Labelled photos from "image_machine_learning", an image-classification folder in YoanBosko/TUBESAI. The possible labels are: manusia AI, human real photo, pemandangan AI, landscape real photo.

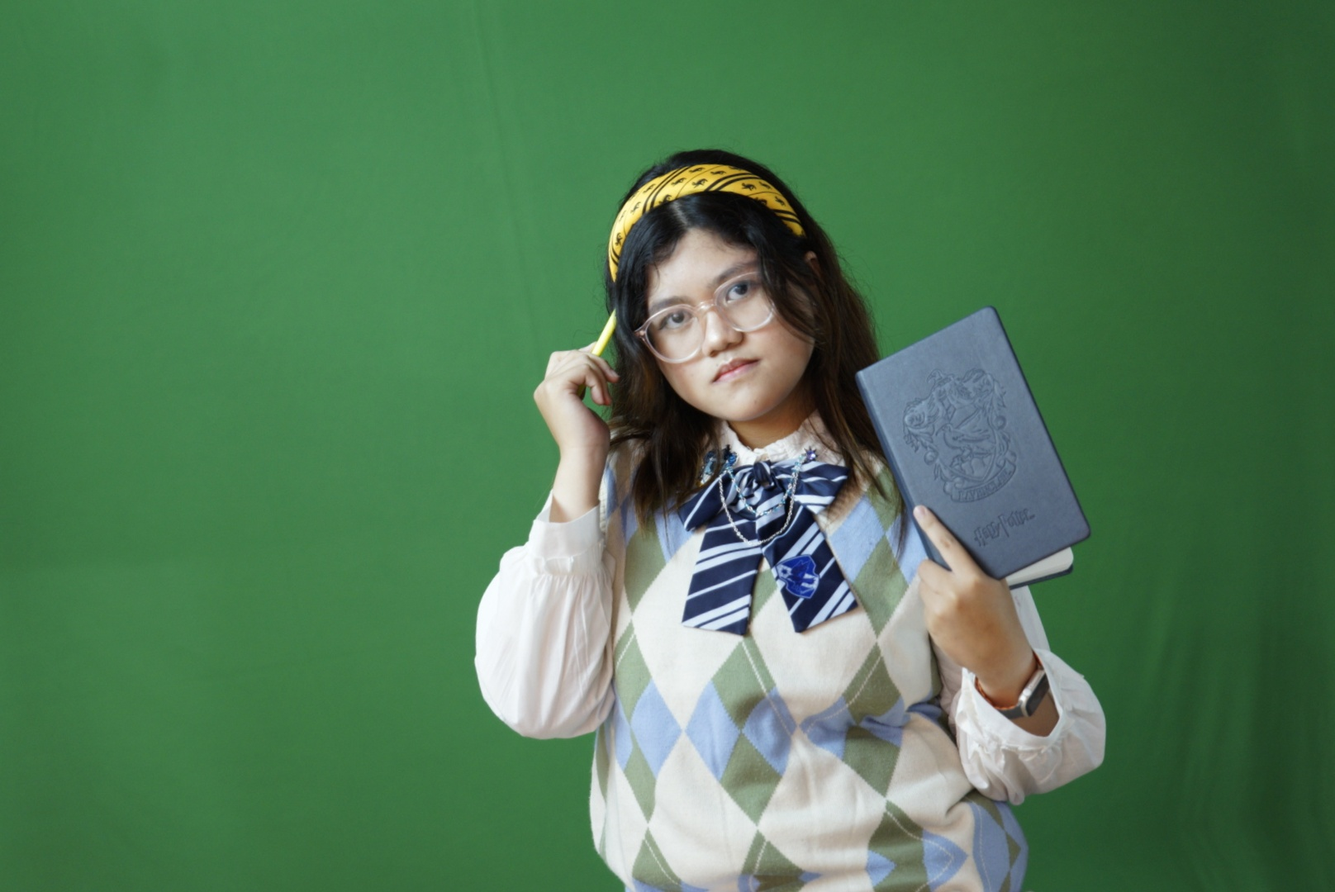
Label: human real photo

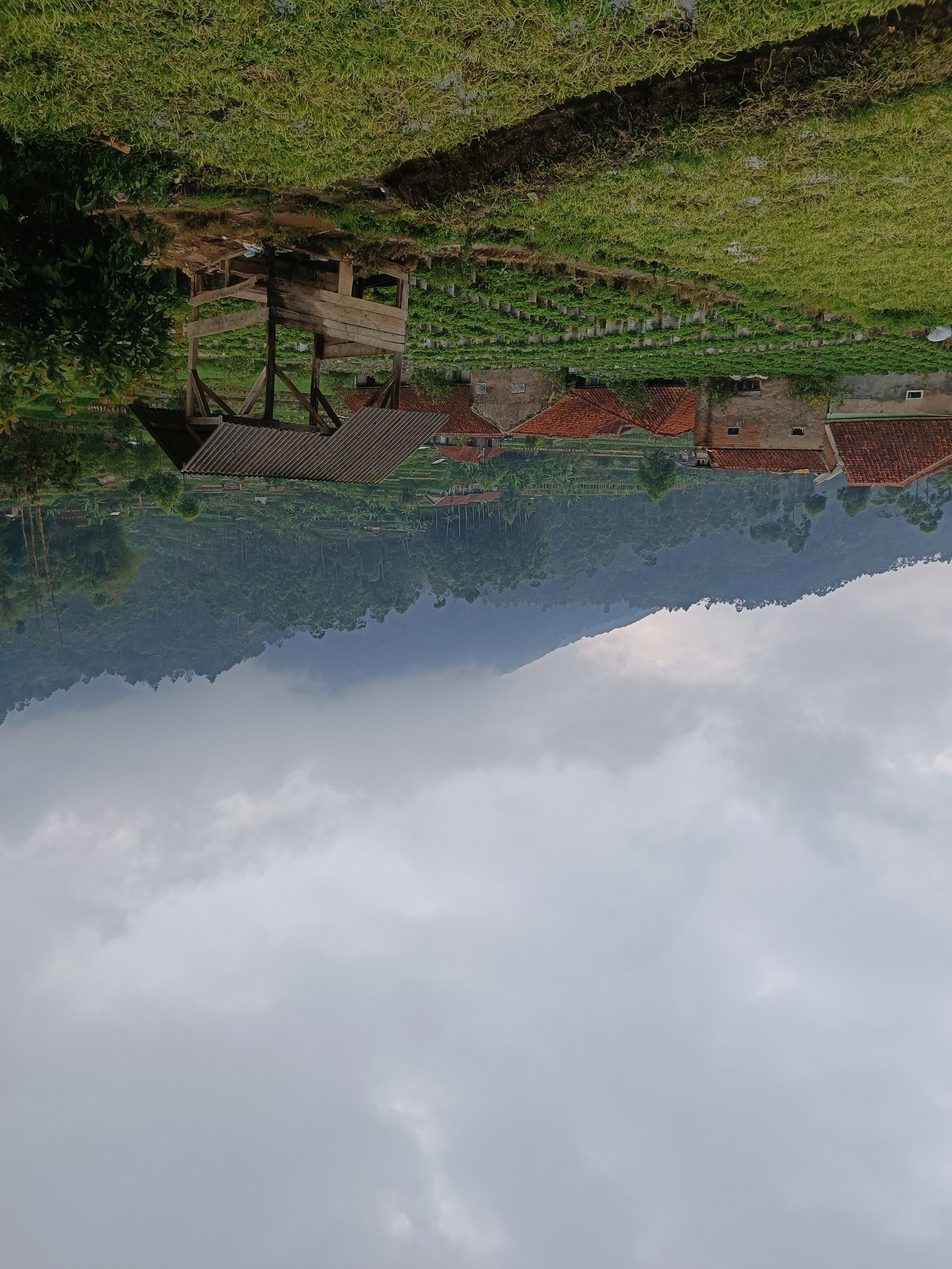
Label: landscape real photo

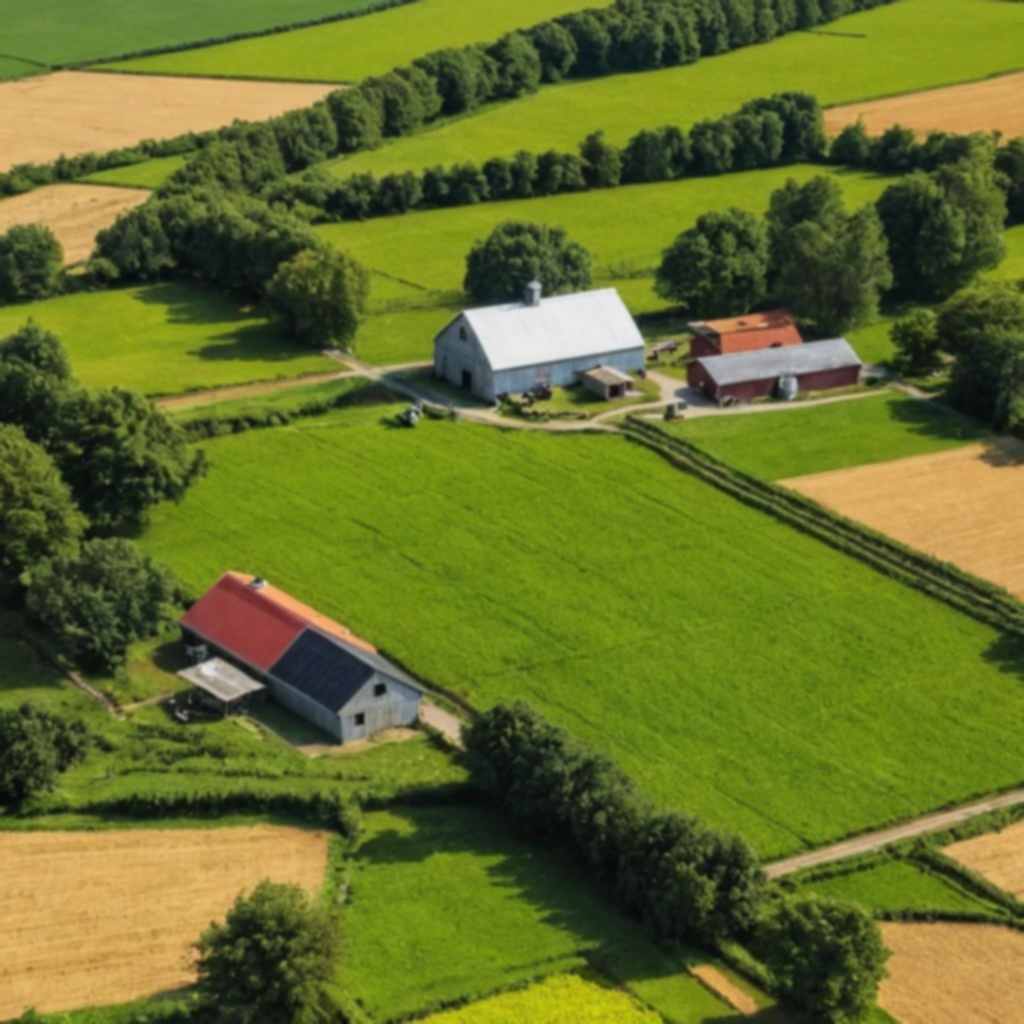
Label: pemandangan AI

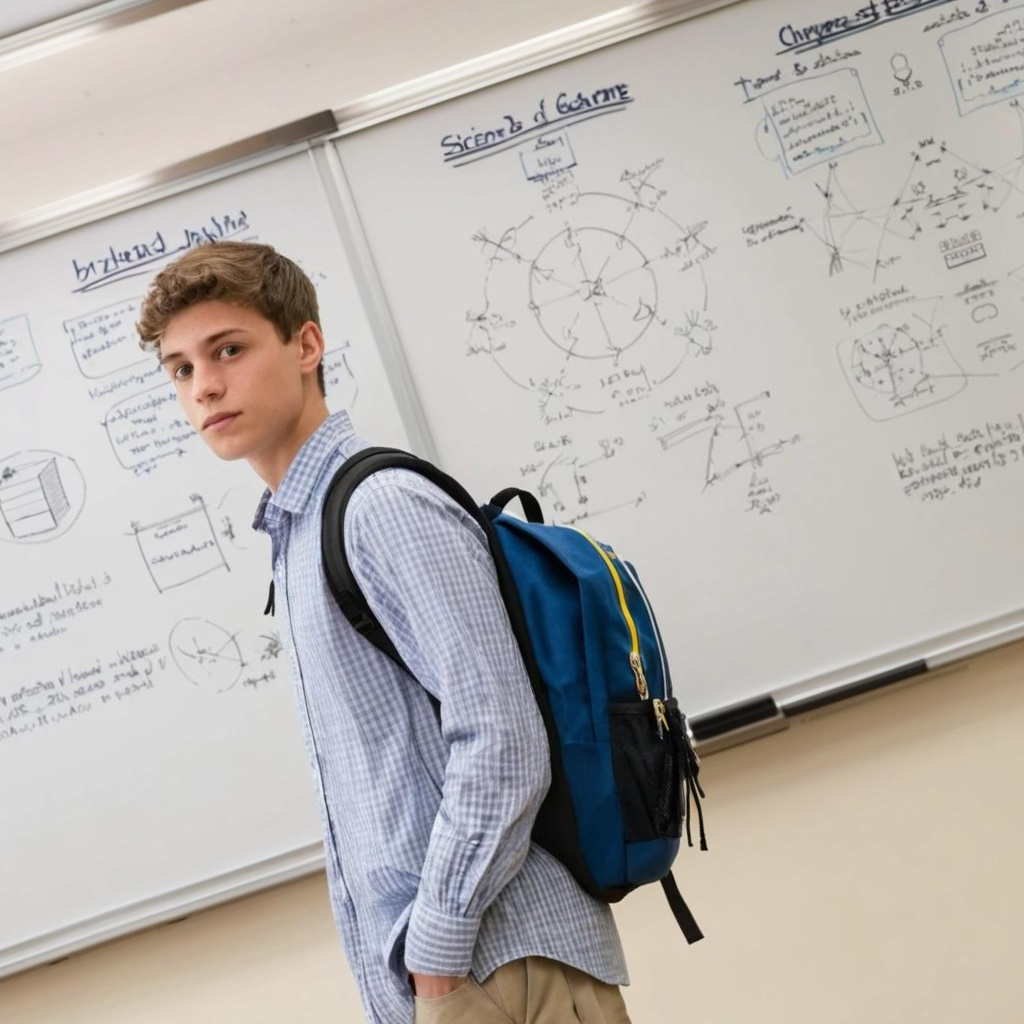
Label: manusia AI

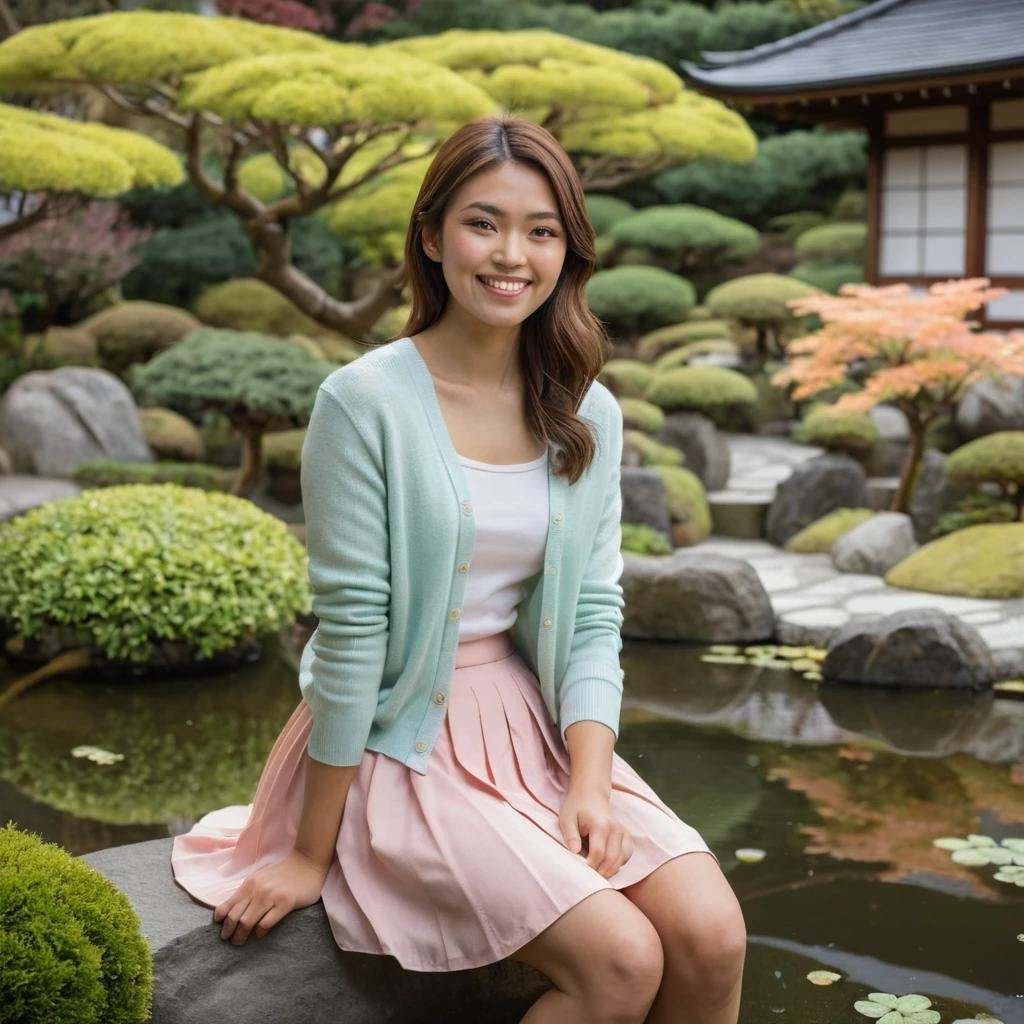
Label: manusia AI

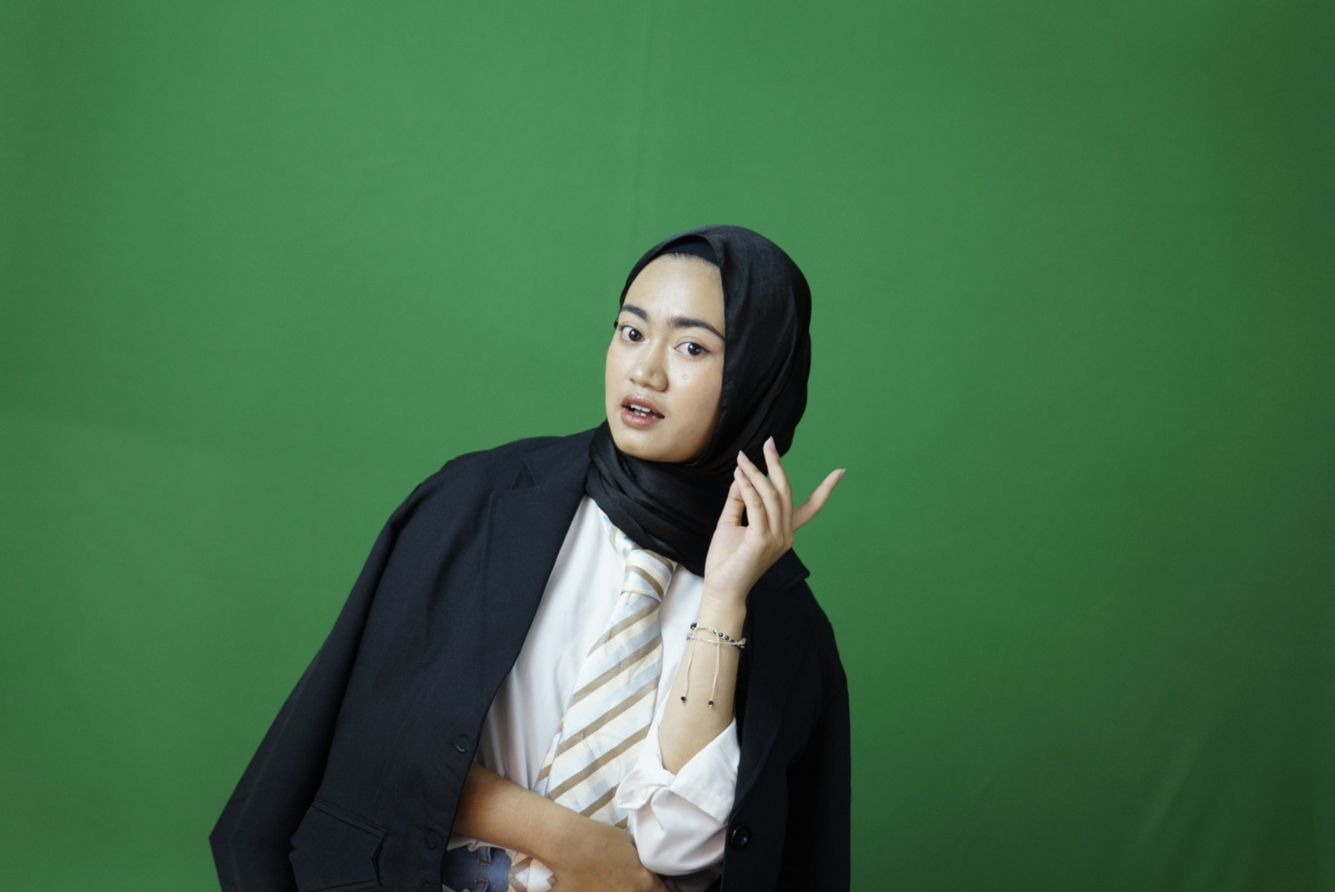
Label: human real photo
